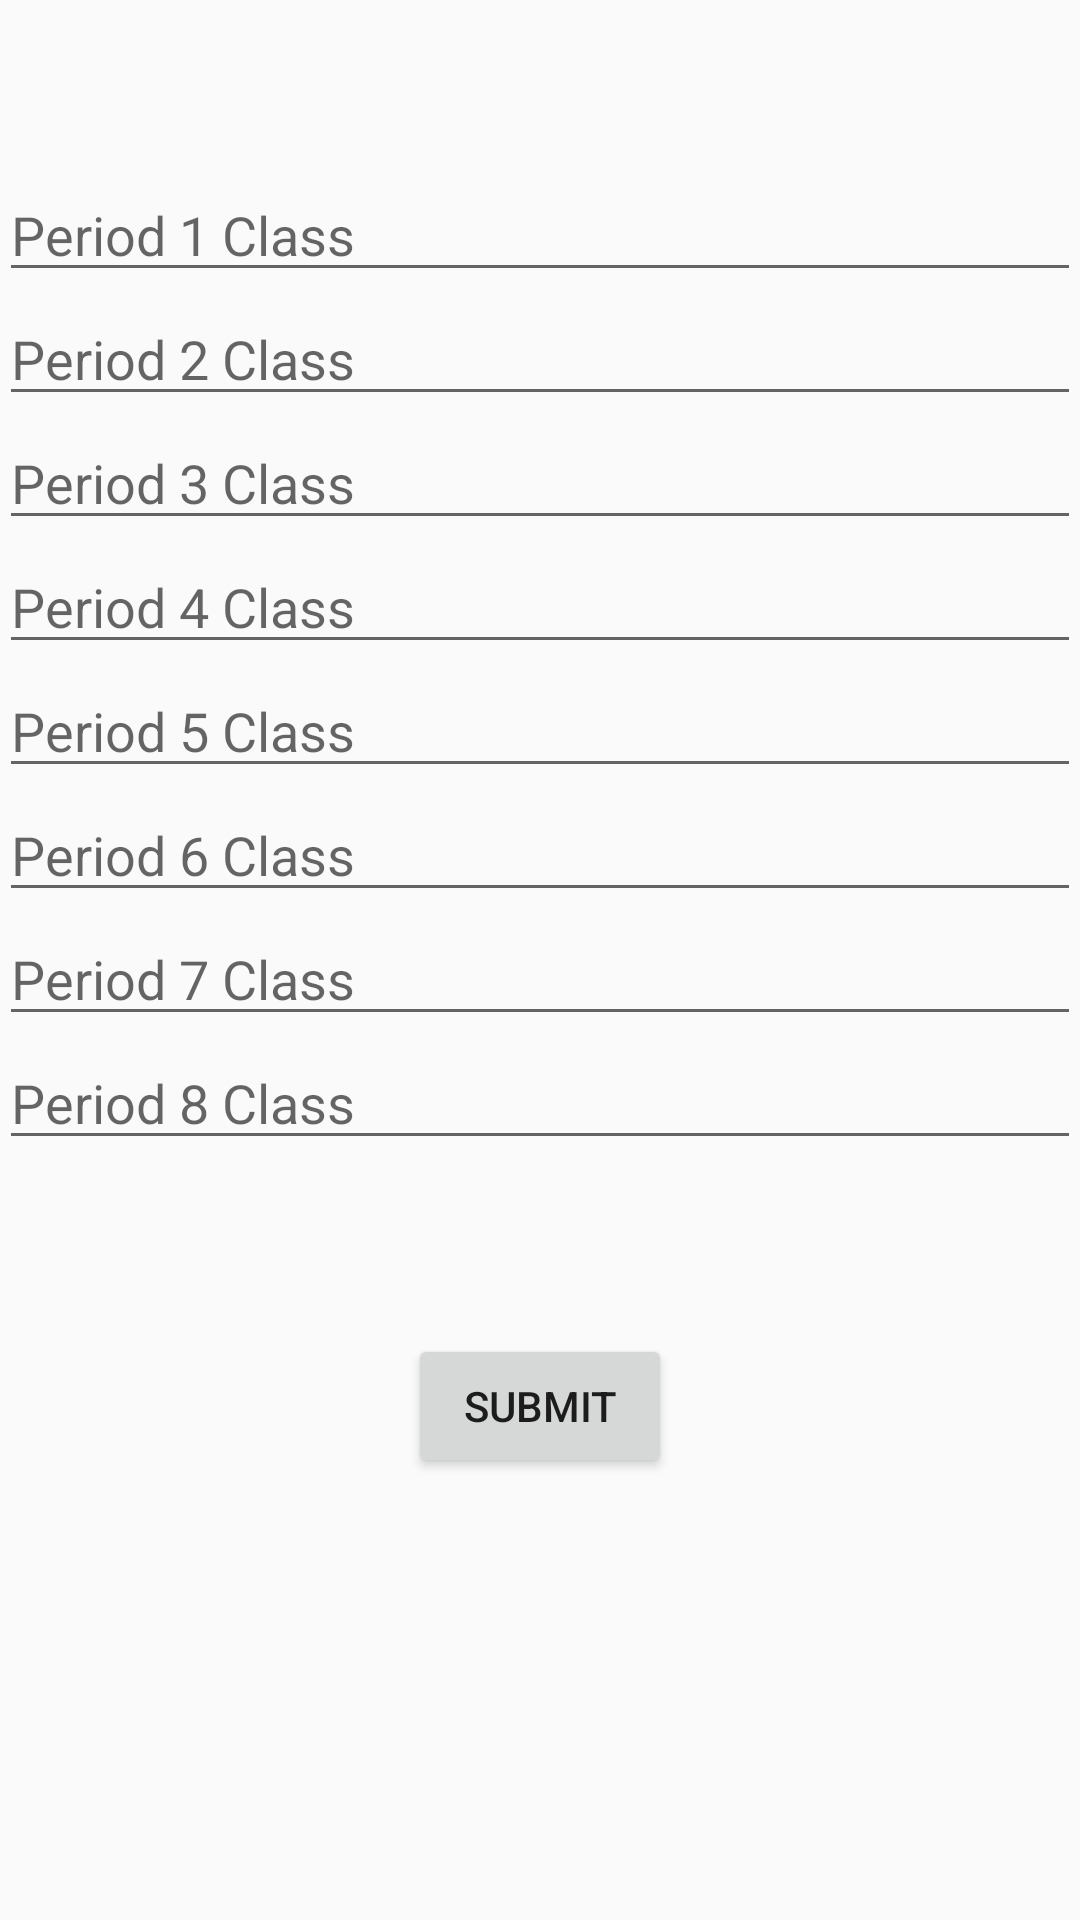

Layout XML and referenced resources for this Android screen:
<!-- AndroidManifest.xml: application theme AppTheme -->
<!-- res/layout/activity_edit_class.xml -->
<?xml version="1.0" encoding="utf-8"?>
<RelativeLayout xmlns:android="http://schemas.android.com/apk/res/android"
    android:id="@+id/activity_display_message"
    xmlns:tools="http://schemas.android.com/tools"
    android:layout_width="match_parent"
    android:layout_height="match_parent"
    android:paddingBottom="@dimen/activity_vertical_margin"
    android:paddingLeft="@dimen/activity_horizontal_margin"
    android:paddingRight="@dimen/activity_horizontal_margin"
    android:paddingTop="@dimen/activity_vertical_margin"
    tools:context="com.example.myshs.EditClass">

    <EditText
        android:layout_width="500dp"
        android:layout_height="wrap_content"
        android:maxLines="1"
        android:hint="Period 1 Class"
        android:id="@+id/editText"
        android:layout_alignParentTop="true"
        android:layout_centerHorizontal="true"
        android:layout_marginTop="56dp" />

    <EditText
        android:layout_width="500dp"
        android:layout_height="wrap_content"
        android:maxLines="1"
        android:hint="Period 2 Class"
        android:id="@+id/editText2"
        android:layout_below="@+id/editText"
        android:layout_centerHorizontal="true" />

    <EditText
        android:layout_width="500dp"
        android:layout_height="wrap_content"
        android:maxLines="1"
        android:hint="Period 3 Class"
        android:id="@+id/editText3"
        android:layout_below="@+id/editText2"
        android:layout_centerHorizontal="true" />

    <EditText
        android:layout_width="500dp"
        android:layout_height="wrap_content"
        android:maxLines="1"
        android:hint="Period 4 Class"
        android:id="@+id/editText4"
        android:layout_below="@+id/editText3"
        android:layout_centerHorizontal="true" />

    <EditText
        android:layout_width="500dp"
        android:layout_height="wrap_content"
        android:maxLines="1"
        android:hint="Period 5 Class"
        android:id="@+id/editText5"
        android:layout_below="@+id/editText4"
        android:layout_centerHorizontal="true" />

    <EditText
        android:layout_width="500dp"
        android:layout_height="wrap_content"
        android:maxLines="1"
        android:hint="Period 6 Class"
        android:id="@+id/editText6"
        android:layout_below="@+id/editText5"
        android:layout_centerHorizontal="true" />

    <EditText
        android:layout_width="500dp"
        android:layout_height="wrap_content"
        android:maxLines="1"
        android:hint="Period 7 Class"
        android:id="@+id/editText7"
        android:layout_below="@+id/editText6"
        android:layout_centerHorizontal="true" />

    <EditText
        android:layout_width="500dp"
        android:layout_height="wrap_content"
        android:maxLines="1"
        android:hint="Period 8 Class"
        android:id="@+id/editText8"
        android:layout_below="@+id/editText7"
        android:layout_centerHorizontal="true" />

    <Button
        android:layout_width="wrap_content"
        android:layout_height="wrap_content"
        android:text="Submit"
        android:id="@+id/submit"
        android:onClick="goBack"
        android:layout_marginTop="58dp"
        android:layout_below="@+id/editText8"
        android:layout_centerHorizontal="true" />
</RelativeLayout>
<!-- resources referenced by this layout -->
<resources>
  <style name="AppTheme" parent="Theme.AppCompat.Light.DarkActionBar">
          
          <item name="colorPrimary">@color/colorPrimary</item>
          <item name="colorPrimaryDark">@color/colorPrimaryDark</item>
          <item name="colorAccent">@color/primary_dark_material_light</item>
      </style>
  <color name="primary_dark_material_light">#8c9eff</color>
  <!-- not gathered from this repository: default colours our renderer supplied (Android Studio template values) -->
  <color name="colorPrimary">#FF6200EE</color>
  <color name="colorPrimaryDark">#FF3700B3</color>
</resources>
